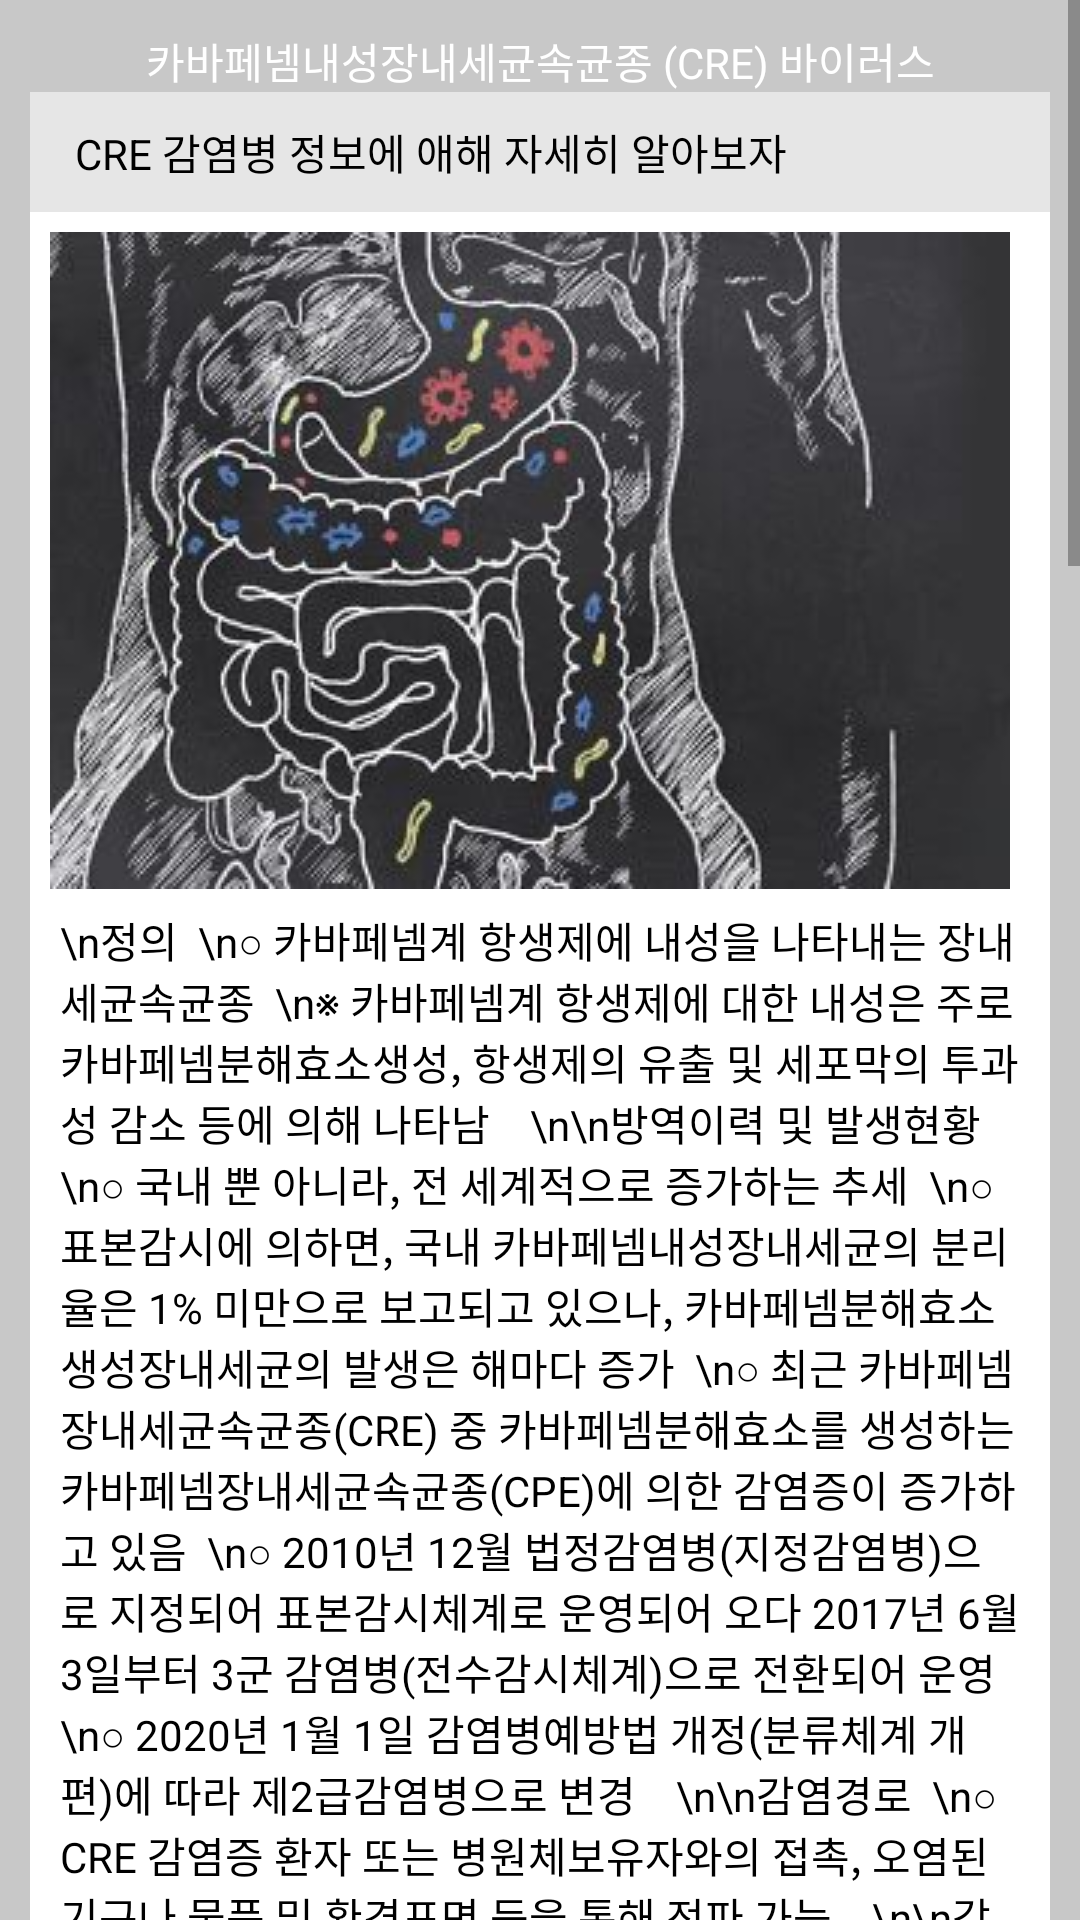

Android layout source for this screen:
<!-- AndroidManifest.xml: application theme Theme.Project_disease_list -->
<!-- res/layout/activity_disease_cre.xml -->
<?xml version="1.0" encoding="utf-8"?>
<ScrollView xmlns:android="http://schemas.android.com/apk/res/android"
    xmlns:app="http://schemas.android.com/apk/res-auto"
    xmlns:tools="http://schemas.android.com/tools"
    android:layout_width="fill_parent"
    android:layout_height="fill_parent"
    android:orientation="vertical"
    tools:context=".Disease_Cre_Activity">


    <LinearLayout
        android:layout_width="fill_parent"
        android:layout_height="fill_parent"
        android:orientation="vertical"
        android:background="#C8C8C8"
        >

        <TextView
            android:id="@+id/disease_cre_title"
            android:layout_width="match_parent"
            android:layout_height="wrap_content"
            android:background="@drawable/disease_title"
            android:layout_marginTop="30px"
            android:layout_marginLeft="30px"
            android:layout_marginRight="30px"
            android:gravity="center"
            android:textSize="14sp"
            android:text="카바페넴내성장내세균속균종 (CRE) 바이러스"
            android:textColor="#FFFFFF" />

        <TextView
            android:id="@+id/disease_cre_title2"
            android:layout_width="match_parent"
            android:layout_height="40dp"
            android:background="@drawable/disease_premier"
            android:layout_marginLeft="30px"
            android:layout_marginRight="30px"
            android:textSize="14sp"
            android:text="CRE 감염병 정보에 애해 자세히 알아보자"
            android:textColor="#000000"
            android:gravity="center_vertical"
            />

        <TextView
            android:id="@+id/disease_cre_img"
            android:layout_width="match_parent"
            android:layout_height="wrap_content"
            android:layout_marginLeft="30px"
            android:layout_marginRight="30px"
            android:padding="20px"
            android:background="#FFFFFF"
            android:drawableLeft="@drawable/content_cre"
            android:textColor="#000000"
            android:gravity="center_vertical"
            />

        <TextView
            android:id="@+id/disease_cre_content"
            android:layout_width="match_parent"
            android:layout_height="wrap_content"
            android:background="#FFFFFF"
            android:layout_marginLeft="30px"
            android:layout_marginRight="30px"
            android:textColor="#000000"
            android:gravity="center_vertical"
            android:paddingLeft="10dp"
            android:paddingRight="10dp"
            android:textSize="14sp"
            android:text="\n정의

\n○ 카바페넴계 항생제에 내성을 나타내는 장내세균속균종

\n※ 카바페넴계 항생제에 대한 내성은 주로 카바페넴분해효소생성, 항생제의 유출 및 세포막의 투과성 감소 등에 의해 나타남



\n\n방역이력 및 발생현황

\n○ 국내 뿐 아니라, 전 세계적으로 증가하는 추세

\n○ 표본감시에 의하면, 국내 카바페넴내성장내세균의 분리율은 1% 미만으로 보고되고 있으나, 카바페넴분해효소생성장내세균의 발생은 해마다 증가

\n○ 최근 카바페넴장내세균속균종(CRE) 중 카바페넴분해효소를 생성하는 카바페넴장내세균속균종(CPE)에 의한 감염증이 증가하고 있음

\n○ 2010년 12월 법정감염병(지정감염병)으로 지정되어 표본감시체계로 운영되어 오다 2017년 6월 3일부터 3군 감염병(전수감시체계)으로 전환되어 운영

\n○ 2020년 1월 1일 감염병예방법 개정(분류체계 개편)에 따라 제2급감염병으로 변경



\n\n감염경로

\n○ CRE 감염증 환자 또는 병원체보유자와의 접촉, 오염된 기구나 물품 및 환경표면 등을 통해 전파 가능



\n\n감염위험요인

\n○ 장내세균속균종은 장관 내에 정상적으로 존재

\n○ 인공호흡장치, 중심정맥관, 도뇨관을 사용하고 있거나, 외과적 상처가 있는 중환자는 감염위험이 높음



\n\n주요증상 및 임상경과

\n○ 주로 요로감염을 일으키며 위장관염, 폐렴 및 패혈증 등 다양한 감염증 유발

\n○ 카바페넴 내성을 나타내는 경우 여러 계열 항생제에 내성을 나타내는 경우가 많아 치료가 어려움



\n\n치 료

\n○ 감염증 치료 시 항생제 감수성 시험에 근거하여 감수성 있는 항생제로 치료



\n\n예방 및 관리

\n○ 원내 감염관리 전담팀 구성 및 표준화된 감염관리 지침 마련

\n○ 환자와의 접촉을 통한 감염전파 예방을 위한 손씻기 등의 표준주의 및 접촉주의 준수

\n○ 의료기구의 소독/멸균을 철저히 시행하며 침습적 시술시 무균술 준수

\n○ 의료기관에서는 카바페넴 내성 장내세균이 분리되는지 감시하고, 분리되는 경우에는 환자 격리, 접촉주의, 철저한 개인보호구 사용, 접촉자 검사 등 감염관리를 통해 확산방지



\n\n진단 신고 기준

\n▣ 신고범위 : 환자, 병원체보유자

\n\n▣ 신고를 위한 진단기준

  \n○ 환자 : 혈액에서 카바페넴계 항생제에 내성을 나타내는 장내세균속균종이 분리된 사람

  \n○ 병원체보유자 : 혈액 이외 임상 검체에서 카바페넴계 항생제에 내성을 나타내는 장내세균속균종이 분리된 사람

    \n* 환자, 병원체보유자 중 카바페넴분해효소 생성이 확인된 사람은 별도 신고

\n\n▣ 임상증상

  \n○ 요로감염, 위장관염, 폐렴 및 패혈증 등 다양한 감염증 유발

\n\n▣ 진단을 위한 검사기준

  \n○ 임상검체에서 카바페넴계 항생제 내성* 장내세균속균종 분리 동정

\n\n▣ 신고시기 : 24시간 이내 신고

\n\n▣ 신고방법 : 감염병 발생 신고서를 작성하여 관할 보건소로 팩스 또는 웹(http://is.cdc.go.kr)의 방법으로 신고

 \n* 사망(검안) 신고는 감염병환자등 사망(검안) 신고서, 병원체검사결과 신고는 병원체 검사결과 신고서를 작성하여 추가 신고

\n\n▣ 질병관리청 담당부서 : 의료감염관리과



\n\nFAQ

\nQ1. 카바페넴내성장내세균속균종(CRE)은 무엇인가요?

\n○ 카바페넴내성장내세균속균종(CRE)은 카바페넴계열 항생제에 내성을 가지고 있는 장내세균속균종을 말합니다.  장내세균속균종은 사람의 장에서 정상적으로 존재하는데, 요로나 혈류 등 다른부위로 유입되어 요로감염, 혈류감염, 상처감염 및 폐렴과 같은 심각한 감염을 일으킬 수 있습니다. 카바페넴은 심각한 감염을 치료하기 위한 항생제이나, 내성을 획득한 세균에 대해서는 효과적이지 못합니다. 따라서, 카바페넴내성장내세균속균종(CRE)은 공중보건에 새로운 위협요인이 되고있습니다.

\n\nQ2. 카바페넴내성장내세균속균종(CRE)은 어떻게 전파되나요?

\n○ 일반적으로 CRE에 감염된 환자 또는 병원체보유자와의 접촉(특히 상처나 대변)을 통해 사람 간 전파가 이루어집니다. 예를 들면 인공호흡기, 중심정맥관, 도뇨관과 같은 의료장치 사용 또는 부상이나 수술로 인해 CRE균이 몸 안으로 들어갔을 때 감염될 수 있습니다.

\n\nQ3. 카바페넴내성장내세균속균종(CRE)에 감염되었을 때 치료해야 하나요?

\n○ CRE 감염자 중 감염증을 나타내지 않는 병원체보유자는 항생제 치료를 할 필요가 없습니다. 만약 CRE가 감염증의 원인이 된다면, 항생제 감수성 시험에 근거하여 감수성 있는 항생제로 치료 할 수 있습니다.

\n\nQ4. 의료기관에서 CRE 전파 예방을 위한 지침은 무엇인가요?

\n○ CRE 환자(병원체보유자 포함)와 접촉하기 전․ 후에 물과 비누 또는 알코올 손소독제를 이용하여 손위생

\n○ CRE 환자(병원체보유자 포함)의 방에 들어가기 전 장갑과 가운 착용

\n○ CRE 환자(병원체보유자 포함) 1인실 격리 또는 CRE 환자(병원체보유자 포함)끼리만 병실을 공유 의료용품(혈압계, 체온계 등)은 가능한 환자 전용으로 사용 및 전담 의료진 배치

\n○ CRE 환자의 방에서 나오기 전 장갑과 가운 탈의 및 손위생 필요시에만 항생제 처방

\n※ 세부 사항은 2017년 의료관련감염 표준예방지침을 참고하여 감염관리

\n\nQ5. 집에서 CRE감염 환자를 간호해야 할 때, 간호제공자가 주의 할 점은 무엇인가요?

\n○ 상처 접촉 후, 화장실 사용을 도운 경우, 대변을 치운 후 반드시 손위생

\n○ 환자의 의료장치(도뇨관 등)를 다루기 전·후 손위생

\n○동일한 간호제공자가 2명 이상의 환자를 간호할 때는 접촉주의 준수가 더욱 더 중요하며 환자별로 개인 물품을 사용하도록 함
\n"
            />
        <TextView
            android:id="@+id/disease_cre_tail"
            android:layout_width="match_parent"
            android:layout_height="40dp"
            android:background="@drawable/disease_writer"
            android:layout_marginLeft="30px"
            android:layout_marginRight="30px"
            android:text="출처: 질병관리청                               최종 수정일: 2020.09.10"
            android:textColor="#000000"
            android:gravity="center_vertical"
            android:layout_marginBottom="50px"
            />


    </LinearLayout>


</ScrollView>
<!-- resources referenced by this layout -->
<resources>
  <!-- drawable content_cre: png bitmap (drawable-v24, 281040 bytes) -->
  <!-- drawable disease_premier (drawable-v24) -->
  <?xml version="1.0" encoding="UTF-8"?>
  <shape xmlns:android="http://schemas.android.com/apk/res/android">
      <solid
          android:color="#e6e6e6" />
  
      <padding
          android:left="45px"
          android:top="15px"
          android:right="45px"
          android:bottom="15px" />
      <corners
          android:layout_marginTop="30px"
          android:layout_marginLeft="30px"
          android:layout_marginRight="30px"
  
          />
  
  
  </shape>
  <style name="Theme.Project_disease_list" parent="Theme.AppCompat.DayNight.DarkActionBar">
          
          <item name="colorPrimary">@color/black</item>
          <item name="colorPrimaryVariant">@color/dark_gray</item>
          <item name="colorOnPrimary">@color/white</item>
          
          <item name="colorSecondary">@color/teal_200</item>
          <item name="colorSecondaryVariant">@color/teal_700</item>
          <item name="colorOnSecondary">@color/black</item>
          
          <item name="android:statusBarColor" tools:targetApi="l">?attr/colorPrimaryVariant</item>
          
      </style>
  <!-- not gathered from this repository: default colours our renderer supplied (Android Studio template values) -->
  <color name="teal_200">#FF03DAC5</color>
  <color name="teal_700">#FF018786</color>
  <color name="black">#FF000000</color>
  <color name="white">#FFFFFFFF</color>
</resources>
